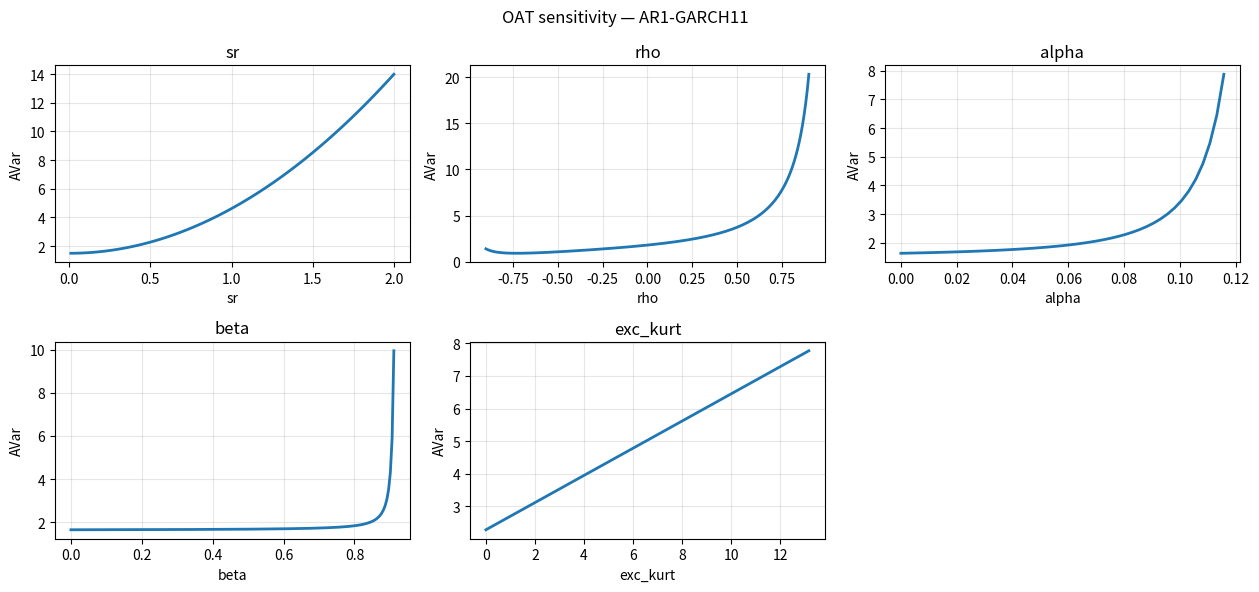

The matplotlib source for this figure: (Note: this script raises an exception after producing the figure.)
"""
Sharpe Ratio AVar Sensitivity
==========================================

Two analyses only:

1. **OAT sweeps**: vary one parameter at a time, plus a synthetic
   ``alpha+beta`` axis (persistence sum, ratio held at the base point).
   Infeasible points are dropped — only the feasible region is returned.
   ``omega`` is excluded by default (it usually doesn't appear in the
   AVar formula even when it's in the signature).

2. **Monte Carlo**: uniform sampling within bounds, rejection-sampled
   to the joint feasible region, with quantile + Spearman summary.

The framework remains function-agnostic: pass any ``avar(**params) -> float``,
optionally a list of ``Parameter`` specs (else they are sniffed from the
signature), and a list of ``Constraint`` objects.
"""
from __future__ import annotations

import inspect
import warnings
from dataclasses import dataclass, field
from typing import Any, Callable, Iterable, Mapping, Optional, Sequence

import numpy as np
import pandas as pd


# ============================================================================
# CORE
# ============================================================================

@dataclass(frozen=True)
class Parameter:
    name: str
    default: float
    bounds: tuple[float, float]
    description: str = ""
    log_scale: bool = False

    def linspace(self, n: int) -> np.ndarray:
        lo, hi = self.bounds
        return np.geomspace(lo, hi, n) if self.log_scale else np.linspace(lo, hi, n)

    def sample(self, n: int, rng: np.random.Generator) -> np.ndarray:
        lo, hi = self.bounds
        if self.log_scale:
            return np.exp(rng.uniform(np.log(lo), np.log(hi), size=n))
        return rng.uniform(lo, hi, size=n)


@dataclass(frozen=True)
class Constraint:
    """Slack > 0 means feasible."""
    name: str
    slack: Callable[[Mapping[str, float]], float]
    description: str = ""

    def is_feasible(self, params: Mapping[str, float]) -> bool:
        try:
            return float(self.slack(params)) >= 0.0
        except Exception:
            return False


class StandardConstraints:
    """Common time-series constraints."""

    @staticmethod
    def garch_stationarity(alpha="alpha", beta="beta", tol=1e-9) -> Constraint:
        return Constraint("GARCH stationarity",
                          lambda p: 1.0 - p[alpha] - p[beta] - tol,
                          f"{alpha} + {beta} < 1")

    @staticmethod
    def garch_fourth_moment(alpha="alpha", beta="beta",
                            kurt: Optional[str] = None,
                            innovation_kurt: float = 3.0,
                            tol: float = 1e-9) -> Constraint:
        """kappa_z * alpha^2 + 2*alpha*beta + beta^2 < 1.

        kappa_z = innovation kurtosis. If ``kurt`` names the *return*
        excess-kurtosis parameter, we use kappa_z ≈ kurt + 3 (a conservative
        bound).
        """
        def slack(p):
            kz = (p[kurt] + 3.0) if kurt is not None else innovation_kurt
            return 1.0 - kz * p[alpha] ** 2 - 2 * p[alpha] * p[beta] - p[beta] ** 2 - tol
        return Constraint("GARCH 4th moment", slack,
                          "kappa_z * alpha^2 + 2*alpha*beta + beta^2 < 1")

    @staticmethod
    def ar_stationarity(rho="rho", tol=1e-9) -> Constraint:
        return Constraint("AR(1) stationarity",
                          lambda p: 1.0 - abs(p[rho]) - tol, f"|{rho}| < 1")

    @staticmethod
    def kurtosis_lower_bound(kurt="exc_kurt", tol=1e-9) -> Constraint:
        return Constraint("Kurtosis lower bound",
                          lambda p: p[kurt] + 2.0 - tol, f"{kurt} > -2")

    @staticmethod
    def positive(name: str, tol=1e-9) -> Constraint:
        return Constraint(f"{name} > 0", lambda p: p[name] - tol, f"{name} > 0")


class ParameterSniffer:
    """Auto-build Parameter specs from a function signature."""

    _KNOWN: dict[str, dict[str, Any]] = {
        "sr":       dict(bounds=(-2.0, 2.0),   fallback_default=0.5),
        "omega":    dict(bounds=(1e-6, 1.0),   fallback_default=0.05, log_scale=True),
        "alpha":    dict(bounds=(1e-4, 0.5),   fallback_default=0.08),
        "beta":     dict(bounds=(1e-4, 0.98), fallback_default=0.87),
        "rho":      dict(bounds=(-0.9, 0.9), fallback_default=0.2),
        "phi":      dict(bounds=(-0.9, 0.9), fallback_default=0.2),
        "skew":     dict(bounds=(-3.0, 3.0),   fallback_default=0.0),
        "exc_kurt": dict(bounds=(0.0, 20.0),   fallback_default=3.0),
        "kurt":     dict(bounds=(3.0, 23.0),   fallback_default=6.0),
    }

    @classmethod
    def sniff(cls, fn: Callable) -> list[Parameter]:
        sig = inspect.signature(fn)
        out = []
        for n, p in sig.parameters.items():
            if p.kind == inspect.Parameter.VAR_KEYWORD or n == "self":
                continue
            spec = dict(cls._KNOWN.get(n, {}))
            fb = spec.pop("fallback_default", 0.0)
            default = float(p.default) if p.default is not inspect.Parameter.empty else float(fb)
            if spec:
                out.append(Parameter(name=n, default=default, **spec))
            else:
                lo = default - 1.0 if default else -1.0
                hi = default + 1.0 if default else 1.0
                out.append(Parameter(n, default, (lo, hi), f"(auto) {n}"))
        return out


def _safe_call(fn: Callable, **kw) -> float:
    try:
        with np.errstate(all="ignore"):
            v = float(fn(**kw))
        return v if np.isfinite(v) else float("nan")
    except Exception:
        return float("nan")


@dataclass
class AVarModel:
    """Wraps an arbitrary AVar callable with parameter & constraint metadata."""
    avar_func: Callable[..., float]
    parameters: list[Parameter]
    constraints: list[Constraint] = field(default_factory=list)
    name: str = "AVarModel"

    def __post_init__(self):
        self._pmap = {p.name: p for p in self.parameters}
        sig = inspect.signature(self.avar_func)
        self._needs_filter = not any(
            p.kind == inspect.Parameter.VAR_KEYWORD for p in sig.parameters.values()
        )
        self._sig_names = set(sig.parameters)

    @property
    def param_names(self) -> list[str]:
        return [p.name for p in self.parameters]

    def get_default_point(self) -> dict:
        return {p.name: p.default for p in self.parameters}

    def get_parameter(self, name: str) -> Parameter:
        return self._pmap[name]

    def evaluate(self, **kwargs) -> float:
        full = self.get_default_point() | dict(kwargs)
        if self._needs_filter:
            full = {k: v for k, v in full.items() if k in self._sig_names}
        return _safe_call(self.avar_func, **full)

    def is_feasible(self, params: Mapping[str, float]) -> bool:
        return all(c.is_feasible(params) for c in self.constraints)


# ============================================================================
# 1. OAT (one-at-a-time) — feasible only, plus alpha+beta composite
# ============================================================================

class OATAnalysis:
    """Sweep one parameter at a time. Infeasible points are dropped.

    Also provides ``sweep_alpha_beta_sum`` which moves α and β jointly along
    a ray of constant α/β ratio — the natural axis for studying persistence
    approaching the IGARCH boundary.
    """

    def __init__(self, model: AVarModel):
        self.model = model

    def sweep_param(self, name: str, n: int = 200,
                    base: Optional[dict] = None,
                    bounds: Optional[tuple[float, float]] = None) -> pd.DataFrame:
        """Sweep one parameter; returns only feasible points where AVar is finite."""
        bp = base or self.model.get_default_point()
        spec = self.model.get_parameter(name)
        lo, hi = bounds or spec.bounds
        xs = np.geomspace(lo, hi, n) if spec.log_scale else np.linspace(lo, hi, n)
        rows = []
        for x in xs:
            pt = bp | {name: float(x)}
            if not self.model.is_feasible(pt):
                continue
            v = self.model.evaluate(**pt)
            if np.isfinite(v):
                rows.append({name: float(x), "avar": v})
        return pd.DataFrame(rows)

    def all_sweeps(self, n: int = 200, base: Optional[dict] = None,
                   skip: Iterable[str] = ("omega",)) -> dict[str, pd.DataFrame]:
        """Default sweep set: each parameter (minus ``skip``) + α+β composite."""
        skip_set = set(skip)
        out: dict[str, pd.DataFrame] = {
            p.name: self.sweep_param(p.name, n=n, base=base)
            for p in self.model.parameters if p.name not in skip_set
        }
        return out


# ============================================================================
# 2. Monte Carlo
# ============================================================================

class MonteCarloAnalysis:
    """Uniform random sampling over parameter bounds, rejected on infeasibility."""

    def __init__(self, model: AVarModel):
        self.model = model

    def sample(self, n: int = 10_000, seed: int = 0,
               max_attempts: Optional[int] = None) -> pd.DataFrame:
        rng = np.random.default_rng(seed)
        max_attempts = max_attempts or 50 * n
        rows: list[dict] = []
        attempts = 0
        while len(rows) < n and attempts < max_attempts:
            attempts += 1
            pt = {p.name: float(p.sample(1, rng)[0]) for p in self.model.parameters}
            if not self.model.is_feasible(pt):
                continue
            v = self.model.evaluate(**pt)
            if np.isfinite(v):
                rows.append({**pt, "avar": v})
        if len(rows) < n:
            warnings.warn(f"Only {len(rows)}/{n} feasible samples after {attempts} attempts.")
        return pd.DataFrame(rows)

    def summarize(self, df: pd.DataFrame) -> dict:
        """AVar quantiles + Spearman rank correlations of AVar with each parameter."""
        names = [n for n in self.model.param_names if n in df.columns]
        return {
            "n": len(df),
            "quantiles": df["avar"].quantile([0.05, 0.25, 0.5, 0.75, 0.95, 0.99]),
            "spearman": (df[names].corrwith(df["avar"], method="spearman")
                         .rename("spearman")
                         .sort_values(key=abs, ascending=False)),
        }


# ============================================================================
# Plotting helpers
# ============================================================================

import matplotlib.pyplot as plt
import os

def plot_oat(sweeps: Mapping[str, pd.DataFrame], cols: int = 3,
             figsize: Optional[tuple] = None, model_name: str = ""):
    n = len(sweeps); rows = (n + cols - 1) // cols
    fig, axes = plt.subplots(rows, cols, figsize=figsize or (4.2 * cols, 3.0 * rows),
                             squeeze=False)
    flat = axes.ravel()
    for ax, (key, df) in zip(flat, sweeps.items()):
        if df.empty:
            ax.text(0.5, 0.5, "no feasible points", ha="center", va="center",
                    transform=ax.transAxes, color="gray")
            ax.set_title(key); continue
        x_col = key if key in df.columns else df.columns[0]
        ax.plot(df[x_col], df["avar"], lw=2)
        ax.set_xlabel(x_col); ax.set_ylabel("AVar"); ax.set_title(key)
        ax.grid(alpha=0.3)
    for ax in flat[len(sweeps):]:
        ax.set_visible(False)
    if model_name:
        fig.suptitle(f"OAT sensitivity — {model_name}")
    fig.tight_layout()
    return fig


def plot_mc(df: pd.DataFrame, model: AVarModel, cols: int = 3,
            clip_quantile: float = 0.98,
            figsize: Optional[tuple] = None, model_name: str = ""):
    names = [n for n in model.param_names if n in df.columns]
    clip = df["avar"].quantile(clip_quantile)
    d = df[df["avar"] <= clip]
    n = len(names); rows = (n + cols - 1) // cols
    fig, axes = plt.subplots(rows, cols, figsize=figsize or (4.2 * cols, 3.0 * rows),
                             squeeze=False)
    flat = axes.ravel()
    for ax, name in zip(flat, names):
        ax.scatter(d[name], d["avar"], s=5, alpha=0.4,
                   c=d["avar"], cmap="viridis", linewidth=0)
        ax.set_xlabel(name); ax.set_ylabel("AVar"); ax.grid(alpha=0.3)
    for ax in flat[len(names):]:
        ax.set_visible(False)
    title = f"Monte Carlo (n={len(d)} feasible, top {(1-clip_quantile)*100:.0f}% clipped)"
    fig.suptitle(f"{model_name} — {title}" if model_name else title)
    fig.tight_layout()
    return fig


# ============================================================================
# Facade
# ============================================================================

class AVarSensitivityFramework:
    """One-stop entry point: ``fw.oat`` and ``fw.mc``."""

    def __init__(self, avar_func: Callable,
                 parameters: Optional[Sequence[Parameter]] = None,
                 constraints: Sequence[Constraint] = (),
                 name: str = "model"):
        if parameters is None:
            parameters = ParameterSniffer.sniff(avar_func)
        self.model = AVarModel(avar_func, list(parameters), list(constraints), name)
        self.oat = OATAnalysis(self.model)
        self.mc = MonteCarloAnalysis(self.model)


def run_analysis(fw: AVarSensitivityFramework, save_path=None):
    print(f"Model: {fw.model.name}")
    print(f"Parameters: {fw.model.param_names}")
    print(f"Base point: {fw.model.get_default_point()}")
    print(f"Base AVar: {fw.model.evaluate(**fw.model.get_default_point()):.4f}")

    print("Constraints:")
    for c in fw.model.constraints:
        print(f"  - {c.description}")

    PLOTS = save_path
    os.makedirs(PLOTS, exist_ok=True)
    
    # --- 1. OAT sweeps -------------------------------------------------------
    print("\n" + "=" * 60)
    print("1. OAT SWEEPS (feasible only; omega skipped; alpha+beta added)")
    print("=" * 60)
    sweeps = fw.oat.all_sweeps(n=200)
    for k, df in sweeps.items():
        print(f"  {k:12s}  n={len(df):4d}   "
            f"AVar in [{df['avar'].min():.3f}, {df['avar'].max():.3f}]")
    
    # --- 2. Monte Carlo ------------------------------------------------------
    print("\n" + "=" * 60)
    print("2. MONTE CARLO (n=4000, feasible only)")
    print("=" * 60)
    mc = fw.mc.sample(n=4000, seed=42)
    s = fw.mc.summarize(mc)
    print(f"  drew {s['n']} feasible samples")
    print(f"\n  AVar quantiles:")
    print(s["quantiles"].round(3).to_string())
    print(f"\n  Spearman rank corr(AVar, param):")
    print(s["spearman"].round(4).to_string())

    
    fig = plot_oat(sweeps, cols=3, model_name=fw.model.name)
    if save_path:
        fig.savefig(PLOTS / "oat_sweeps.png", dpi=110, bbox_inches="tight")
    plt.show()
    
    fig = plot_mc(mc, fw.model, cols=3, model_name=fw.model.name)
    if save_path:
        fig.savefig(PLOTS / "mc_scatter.png", dpi=110, bbox_inches="tight")
    plt.show()

# ============================================================================
# Example
# ============================================================================

def _example_garch() -> AVarSensitivityFramework:
    def avar(sr, alpha=0.08, beta=0.87, skew=0.0, exc_kurt=0.0, **kw):
        t1 = skew * (1 - beta) / (1 - alpha - beta)
        t2 = ((exc_kurt + 2) * (1 - beta) ** 2 * (1 + alpha + beta)
              / ((1 - alpha - beta) * (1 - 2 * alpha * beta - beta ** 2)))
        return 1 - sr * t1 + sr ** 2 / 4 * t2

    constraints = [
        StandardConstraints.garch_stationarity(),
        StandardConstraints.garch_fourth_moment(kurt="exc_kurt"),
        StandardConstraints.kurtosis_lower_bound("exc_kurt"),
        #StandardConstraints.positive("omega"),
    ]
    return AVarSensitivityFramework(avar, constraints=constraints, name="GARCH11-symm")

def _example_ar1_garch11():
    """AR(1)-GARCH(1,1) with general (not necessarily symmetric) innovations."""
    def avar(sr, rho=0.2, alpha=0.08, beta=0.87, exc_kurt=0.0, **kw):
        k_r = exc_kurt + 3
        phi2 = rho ** 2
        den_com = 1 - 2 * alpha * beta - beta ** 2
        K = (1 + phi2) * k_r - 5 * phi2 - 1
        num_A = 1 - alpha * beta - beta ** 2
        factor_A = 1 - phi2 * (alpha + beta)
        A = 6 * phi2 * alpha * (num_A / den_com) * (1 / factor_A)
        params_ratio = ((1 - beta) ** 2 * (1 + alpha + beta)) / ((1 - alpha - beta) * den_com)
        S_vv = (1 / (1 - phi2)) * (4 * phi2 + (K / (1 + A)) * ((2 / 3) * A + params_ratio))
        return (1 + rho) / (1 - rho) + 0.25 * sr ** 2 * S_vv

    # Don't pass parameters — let the sniffer demonstrate auto-introspection.
    constraints = [
        StandardConstraints.garch_stationarity(),
        StandardConstraints.garch_fourth_moment(kurt="exc_kurt"),
        StandardConstraints.ar_stationarity("rho"),
        StandardConstraints.kurtosis_lower_bound("exc_kurt"),
        StandardConstraints.positive("sr"),
        #StandardConstraints.positive("omega"),
    ]
    return AVarSensitivityFramework(avar, constraints=constraints, name="AR1-GARCH11")


if __name__ == "__main__":
    fw = _example_ar1_garch11()
    run_analysis(fw, ".")
